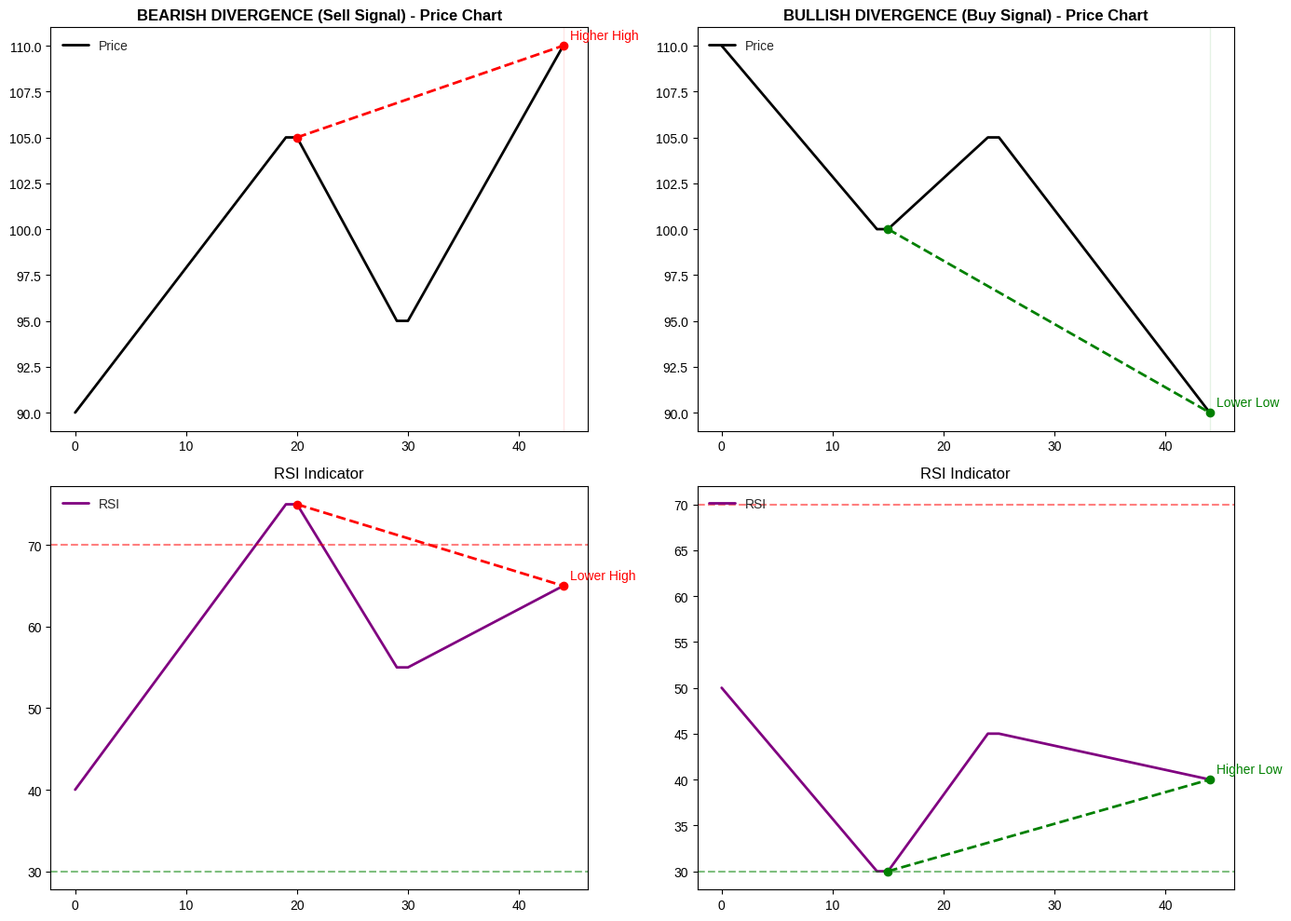

Write the Python code that produced this figure.
from matplotlib.axes import Axes
from matplotlib.figure import Figure

import matplotlib.pyplot as plt
import numpy as np

# Create a figure with 2 rows (Price and RSI) and 2 columns (Bearish and Bullish examples)
fig: Figure
axs: np.ndarray
fig, axs = plt.subplots(2, 2, figsize=(14, 10))
plt.style.use('seaborn-v0_8-whitegrid')

# --- DATA GENERATION ---

# 1. BEARISH DIVERGENCE SETUP (Top Left & Bottom Left)
# Price makes a Higher High
price_bearish_peak1 = 100
price_bearish_peak2 = 110 
price_bearish_trend = np.linspace(90, 105, 20)
price_bearish_correction = np.linspace(105, 95, 10)
price_bearish_rally = np.linspace(95, 110, 15)
price_bearish_data = np.concatenate([price_bearish_trend, price_bearish_correction, price_bearish_rally])

# RSI makes a Lower High (Momentum fading)
rsi_bearish_peak1 = 75
rsi_bearish_peak2 = 65 # Lower than 75
rsi_bearish_trend = np.linspace(40, 75, 20)
rsi_bearish_correction = np.linspace(75, 55, 10)
rsi_bearish_rally = np.linspace(55, 65, 15)
rsi_bearish_data = np.concatenate([rsi_bearish_trend, rsi_bearish_correction, rsi_bearish_rally])

# 2. BULLISH DIVERGENCE SETUP (Top Right & Bottom Right)
# Price makes a Lower Low
price_bullish_low1 = 100
price_bullish_low2 = 90
price_bullish_drop1 = np.linspace(110, 100, 15)
price_bullish_bounce = np.linspace(100, 105, 10)
price_bullish_drop2 = np.linspace(105, 90, 20)
price_bullish_data = np.concatenate([price_bullish_drop1, price_bullish_bounce, price_bullish_drop2])

# RSI makes a Higher Low (Momentum strengthening)
rsi_bullish_low1 = 30
rsi_bullish_low2 = 40 # Higher than 30
rsi_bullish_drop1 = np.linspace(50, 30, 15)
rsi_bullish_bounce = np.linspace(30, 45, 10)
rsi_bullish_drop2 = np.linspace(45, 40, 20)
rsi_bullish_data = np.concatenate([rsi_bullish_drop1, rsi_bullish_bounce, rsi_bullish_drop2])


# --- PLOTTING ---

# Function to plot the setup
def plot_divergence(
    ax_price: Axes,
    ax_rsi: Axes,
    price_data: np.ndarray,
    rsi_data: np.ndarray,
    title: str,
    div_type: str,
) -> None:
    # Plot Price
    ax_price.plot(price_data, color='black', linewidth=2, label='Price')
    ax_price.set_title(f'{title} - Price Chart', fontsize=12, fontweight='bold')
    ax_price.legend(loc='upper left')
    
    # Plot RSI
    ax_rsi.plot(rsi_data, color='purple', linewidth=2, label='RSI')
    ax_rsi.axhline(70, color='red', linestyle='--', alpha=0.5)
    ax_rsi.axhline(30, color='green', linestyle='--', alpha=0.5)
    ax_rsi.set_title('RSI Indicator', fontsize=12)
    ax_rsi.legend(loc='upper left')
    
    # Connect the divergence lines
    if div_type == 'bearish':
        # Identify peaks roughly
        idx_p1 = 20 # Approx index of first peak
        idx_p2 = 44 # Approx index of second peak
        
        # Price Higher High Line (Red)
        ax_price.plot([idx_p1, idx_p2], [price_data[idx_p1], price_data[idx_p2]], 
                      color='red', linestyle='--', linewidth=2, marker='o', label='Price Higher High')
        ax_price.annotate('Higher High', (idx_p2, price_data[idx_p2]), xytext=(5,5), textcoords='offset points', color='red')
        
        # RSI Lower High Line (Red)
        ax_rsi.plot([idx_p1, idx_p2], [rsi_data[idx_p1], rsi_data[idx_p2]], 
                    color='red', linestyle='--', linewidth=2, marker='o', label='RSI Lower High')
        ax_rsi.annotate('Lower High', (idx_p2, rsi_data[idx_p2]), xytext=(5,5), textcoords='offset points', color='red')
        
        # Mark Reversal Area
        ax_price.axvspan(idx_p2, len(price_data)-1, color='red', alpha=0.1, label='Potential Reversal Zone')

    elif div_type == 'bullish':
        # Identify troughs roughly
        idx_t1 = 15 # Approx index of first low
        idx_t2 = 44 # Approx index of second low
        
        # Price Lower Low Line (Green)
        ax_price.plot([idx_t1, idx_t2], [price_data[idx_t1], price_data[idx_t2]], 
                      color='green', linestyle='--', linewidth=2, marker='o', label='Price Lower Low')
        ax_price.annotate('Lower Low', (idx_t2, price_data[idx_t2]), xytext=(5,5), textcoords='offset points', color='green')
        
        # RSI Higher Low Line (Green)
        ax_rsi.plot([idx_t1, idx_t2], [rsi_data[idx_t1], rsi_data[idx_t2]], 
                    color='green', linestyle='--', linewidth=2, marker='o', label='RSI Higher Low')
        ax_rsi.annotate('Higher Low', (idx_t2, rsi_data[idx_t2]), xytext=(5,5), textcoords='offset points', color='green')
        
        # Mark Reversal Area
        ax_price.axvspan(idx_t2, len(price_data)-1, color='green', alpha=0.1, label='Potential Reversal Zone')

# Plot Bearish Divergence (Left Column)
plot_divergence(axs[0, 0], axs[1, 0], price_bearish_data, rsi_bearish_data, 
                'BEARISH DIVERGENCE (Sell Signal)', 'bearish')

# Plot Bullish Divergence (Right Column)
plot_divergence(axs[0, 1], axs[1, 1], price_bullish_data, rsi_bullish_data, 
                'BULLISH DIVERGENCE (Buy Signal)', 'bullish')

plt.tight_layout()
plt.show()
